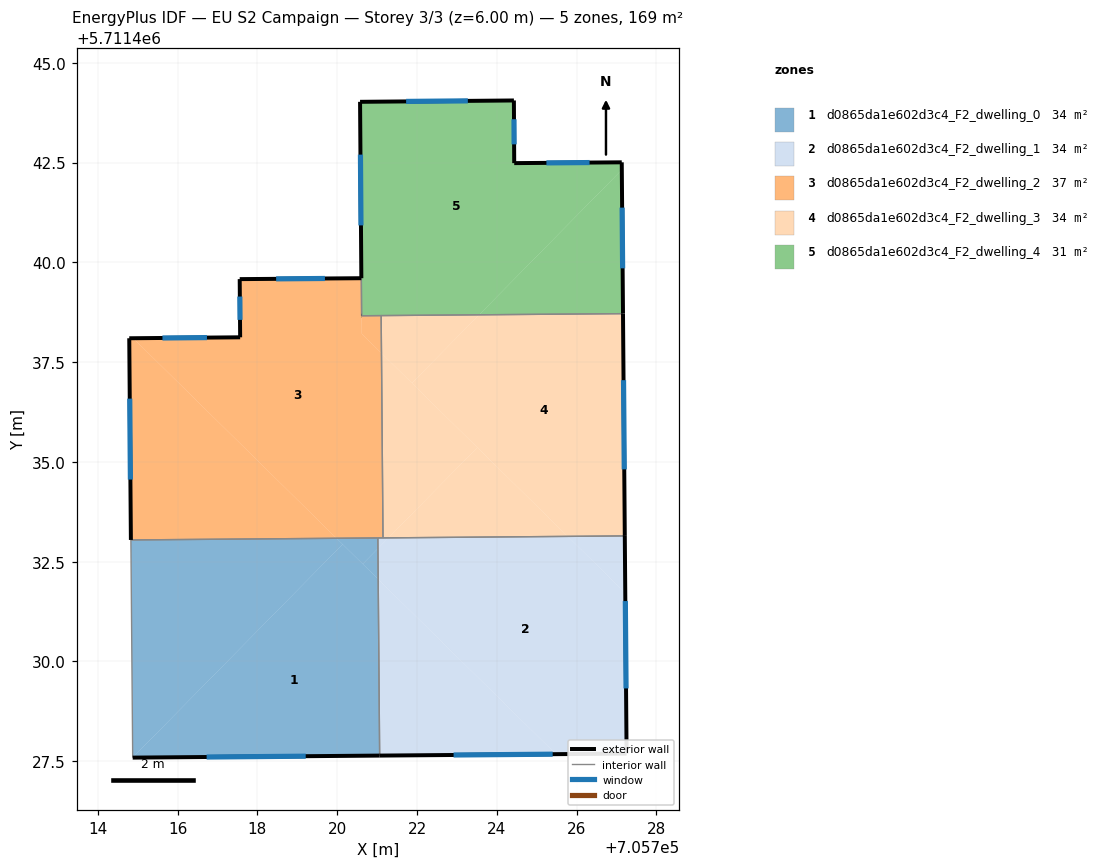
=== STOREY PLAN SPEC (per zone: floor XY polygon, exterior-wall plan segments, windows/doors) ===
zone 1: d0865da1e602d3c4_F2_dwelling_0  (33.8 m²)
  floor: (705721.03, 5711432.06) (705721.06, 5711427.64) (705714.88, 5711427.59) (705720.14, 5711432.94)
  floor: (705720.14, 5711432.94) (705714.88, 5711427.59) (705714.83, 5711433.04) (705719.98, 5711433.09)
  floor: (705721.02, 5711432.83) (705721.03, 5711432.06) (705720.64, 5711432.44)
  floor: (705721.02, 5711433.09) (705721.02, 5711432.83) (705720.64, 5711432.44) (705719.98, 5711433.09)
  exterior wall: (705714.88, 5711427.59) – (705721.06, 5711427.64)  [6.2 m]
    window: (705716.73, 5711427.60) – (705719.21, 5711427.62)  [3.0 m²]
  interior walls: 3
zone 2: d0865da1e602d3c4_F2_dwelling_1  (33.8 m²)
  floor: (705727.22, 5711431.71) (705727.25, 5711427.69) (705725.48, 5711427.68) (705721.03, 5711432.06) (705721.02, 5711432.83) (705721.28, 5711433.10) (705725.78, 5711433.13)
  floor: (705725.48, 5711427.68) (705721.06, 5711427.64) (705721.03, 5711432.06)
  floor: (705727.21, 5711433.14) (705727.22, 5711431.71) (705725.78, 5711433.13)
  floor: (705721.28, 5711433.10) (705721.02, 5711432.83) (705721.02, 5711433.09)
  exterior wall: (705721.06, 5711427.64) – (705727.25, 5711427.69)  [6.2 m]
    window: (705722.92, 5711427.65) – (705725.40, 5711427.68)  [3.0 m²]
  exterior wall: (705727.25, 5711427.69) – (705727.21, 5711433.14)  [5.5 m]
    window: (705727.24, 5711429.32) – (705727.22, 5711431.51)  [2.6 m²]
  interior walls: 3
zone 3: d0865da1e602d3c4_F2_dwelling_2  (36.6 m²)
  floor: (705720.61, 5711439.60) (705720.62, 5711438.21) (705721.11, 5711437.72) (705721.15, 5711433.09) (705719.98, 5711433.09) (705714.89, 5711438.10) (705717.57, 5711438.12) (705717.56, 5711439.58)
  floor: (705721.10, 5711438.67) (705721.11, 5711437.72) (705720.62, 5711438.21) (705720.61, 5711438.66)
  floor: (705719.98, 5711433.09) (705714.83, 5711433.04) (705714.79, 5711438.10) (705714.89, 5711438.10)
  exterior wall: (705717.56, 5711439.58) – (705717.57, 5711438.12)  [1.5 m]
    window: (705717.56, 5711439.14) – (705717.56, 5711438.56)  [0.7 m²]
  exterior wall: (705720.60, 5711439.60) – (705717.56, 5711439.58)  [3.0 m]
    window: (705719.69, 5711439.60) – (705718.47, 5711439.59)  [1.5 m²]
  exterior wall: (705714.79, 5711438.10) – (705714.83, 5711433.04)  [5.1 m]
    window: (705714.80, 5711436.59) – (705714.82, 5711434.56)  [2.4 m²]
  exterior wall: (705717.57, 5711438.12) – (705714.79, 5711438.10)  [2.8 m]
    window: (705716.74, 5711438.11) – (705715.62, 5711438.11)  [1.3 m²]
  exterior wall: (705720.62, 5711438.66) – (705720.61, 5711438.66)  [0.0 m]
  interior walls: 5
zone 4: d0865da1e602d3c4_F2_dwelling_3  (33.8 m²)
  floor: (705727.16, 5711438.71) (705727.21, 5711433.14) (705725.78, 5711433.13) (705721.87, 5711436.97) (705723.56, 5711438.69)
  floor: (705723.51, 5711435.36) (705721.28, 5711433.10) (705721.15, 5711433.09) (705721.11, 5711437.72)
  floor: (705725.78, 5711433.13) (705721.28, 5711433.10) (705723.51, 5711435.36)
  floor: (705723.56, 5711438.69) (705721.87, 5711436.97) (705721.11, 5711437.72) (705721.10, 5711438.67)
  exterior wall: (705727.21, 5711433.14) – (705727.16, 5711438.71)  [5.6 m]
    window: (705727.19, 5711434.81) – (705727.18, 5711437.05)  [2.7 m²]
  interior walls: 3
zone 5: d0865da1e602d3c4_F2_dwelling_4  (30.9 m²)
  floor: (705727.13, 5711442.51) (705727.13, 5711442.32) (705723.56, 5711438.69) (705720.62, 5711438.66) (705720.57, 5711444.02) (705724.43, 5711444.06) (705724.44, 5711442.49)
  floor: (705727.13, 5711442.32) (705727.16, 5711438.71) (705723.56, 5711438.69)
  exterior wall: (705724.43, 5711444.06) – (705720.57, 5711444.02)  [3.9 m]
    window: (705723.27, 5711444.05) – (705721.73, 5711444.03)  [1.9 m²]
  exterior wall: (705724.44, 5711442.49) – (705724.43, 5711444.06)  [1.6 m]
    window: (705724.43, 5711442.96) – (705724.43, 5711443.59)  [0.8 m²]
  exterior wall: (705727.13, 5711442.51) – (705724.44, 5711442.49)  [2.7 m]
    window: (705726.32, 5711442.50) – (705725.24, 5711442.49)  [1.3 m²]
  exterior wall: (705727.16, 5711438.71) – (705727.13, 5711442.51)  [3.8 m]
    window: (705727.15, 5711439.85) – (705727.14, 5711441.37)  [1.8 m²]
  exterior wall: (705720.61, 5711438.66) – (705720.62, 5711438.66)  [0.0 m]
  exterior wall: (705720.57, 5711444.02) – (705720.61, 5711439.60)  [4.4 m]
    window: (705720.58, 5711442.70) – (705720.60, 5711440.93)  [2.1 m²]
  interior walls: 3

=== DERIVED (storey summary) ===
Building: EU S2 Campaign
Storey: 3 of 3  (floor level z = 6.00 m)
Storey gross floor area: 168.8 m²
Zones on this storey: 5
  - d0865da1e602d3c4_F2_dwelling_0: floor 33.8 m²; exterior wall 6.2 m (18.6 m²); 1 window(s) 3.0 m²; WWR 16.1%
  - d0865da1e602d3c4_F2_dwelling_1: floor 33.8 m²; exterior wall 11.6 m (34.9 m²); 2 window(s) 5.6 m²; WWR 16.1%
  - d0865da1e602d3c4_F2_dwelling_2: floor 36.6 m²; exterior wall 12.3 m (37.0 m²); 4 window(s) 6.0 m²; WWR 16.1%
  - d0865da1e602d3c4_F2_dwelling_3: floor 33.8 m²; exterior wall 5.6 m (16.7 m²); 1 window(s) 2.7 m²; WWR 16.1%
  - d0865da1e602d3c4_F2_dwelling_4: floor 30.9 m²; exterior wall 16.3 m (49.0 m²); 5 window(s) 7.9 m²; WWR 16.1%
Zone adjacency (shared interzone walls):
  - d0865da1e602d3c4_F2_dwelling_0 ↔ d0865da1e602d3c4_F2_dwelling_1
  - d0865da1e602d3c4_F2_dwelling_0 ↔ d0865da1e602d3c4_F2_dwelling_2
  - d0865da1e602d3c4_F2_dwelling_1 ↔ d0865da1e602d3c4_F2_dwelling_2
  - d0865da1e602d3c4_F2_dwelling_1 ↔ d0865da1e602d3c4_F2_dwelling_3
  - d0865da1e602d3c4_F2_dwelling_2 ↔ d0865da1e602d3c4_F2_dwelling_3
  - d0865da1e602d3c4_F2_dwelling_2 ↔ d0865da1e602d3c4_F2_dwelling_4
  - d0865da1e602d3c4_F2_dwelling_3 ↔ d0865da1e602d3c4_F2_dwelling_4